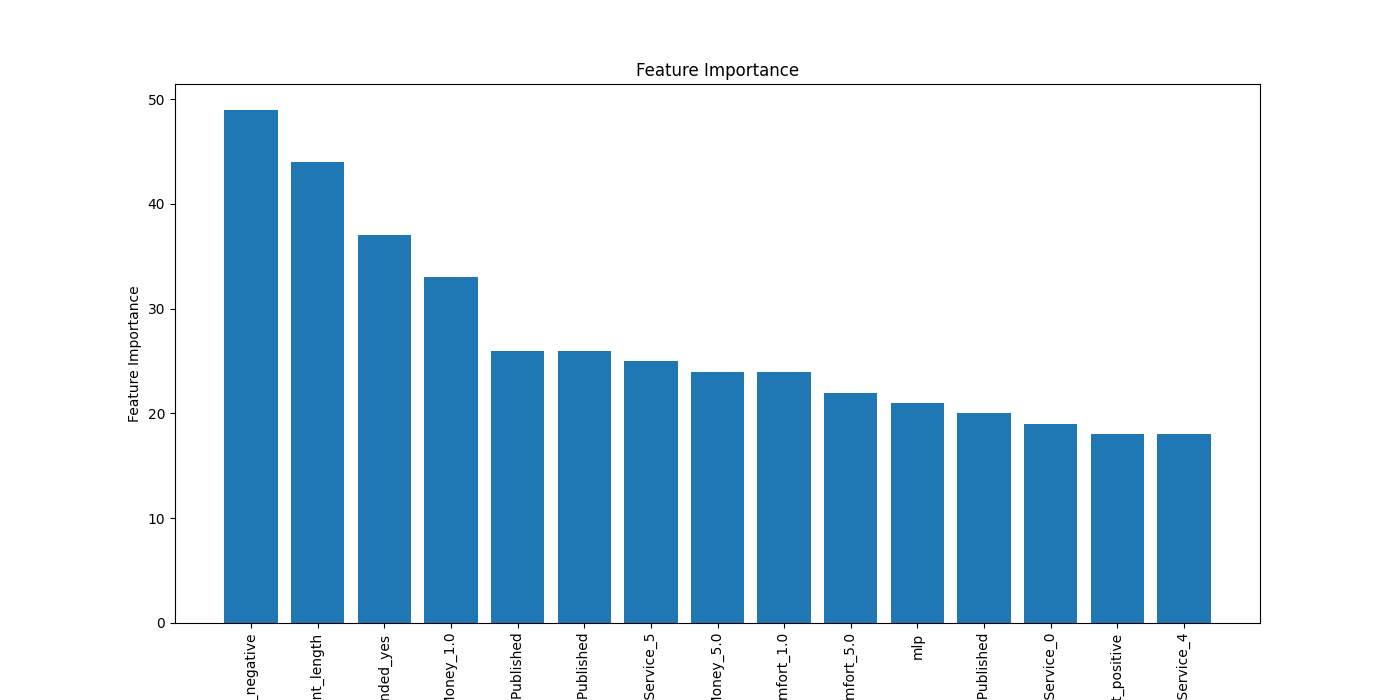

The table this chart was drawn from, first rows:
Feature, Importance
Sentiment_negative, 49
comment_length, 44
Recommended_yes, 37
Value For Money_1.0, 33
Month Published, 26
Day Published, 26
Cabin Staff Service_5, 25
Value For Money_5.0, 24
Seat Comfort_1.0, 24
Seat Comfort_5.0, 22
mlp, 21
Year Published, 20
Ground Service_0, 19
knn, 18
Cabin Staff Service_4, 18
Sentiment_positive, 18
Value For Money_4.0, 17
Ground Service_4, 17
Cabin Staff Service_1, 15
topic_other_fees, 14
ryanair_review, 14
svm, 14
Value For Money_2.0, 14
Value For Money_3.0, 13
topic_comfort, 13
Seat Comfort_4.0, 12
Recommended_no, 11
Seat Comfort_3.0, 11
Aircraft_Missing, 10
Passenger Country_United Kingdom, 10
bayesian_ridge, 10
Trip_verified_Trip Verified, 10
again, 8
rf, 8
Cabin Staff Service_3, 8
Origin_44, 8
Ground Service_2, 7
Sentiment_neutral, 7
Seat Comfort_2.0, 7
cheap, 6
Month Flown_8, 6
exclamation_marks, 5
topic_service, 5
topic_punctual, 5
Ground Service_3, 5
Trip_verified_Missing, 5
Month Flown_6, 4
Passenger Country_Germany, 4
Destination_39, 4
online, 4
Type Of Traveller_1, 4
Month Flown_7, 4
Inflight Entertainment_-1.0, 4
Type Of Traveller_0, 4
Year Flown_5, 4
Aircraft_Boeing 737-800, 4
Year Flown_1, 4
Food & Beverages_3.0, 4
Food & Beverages_5.0, 3
Food & Beverages_0.0, 3
... 45 more rows
